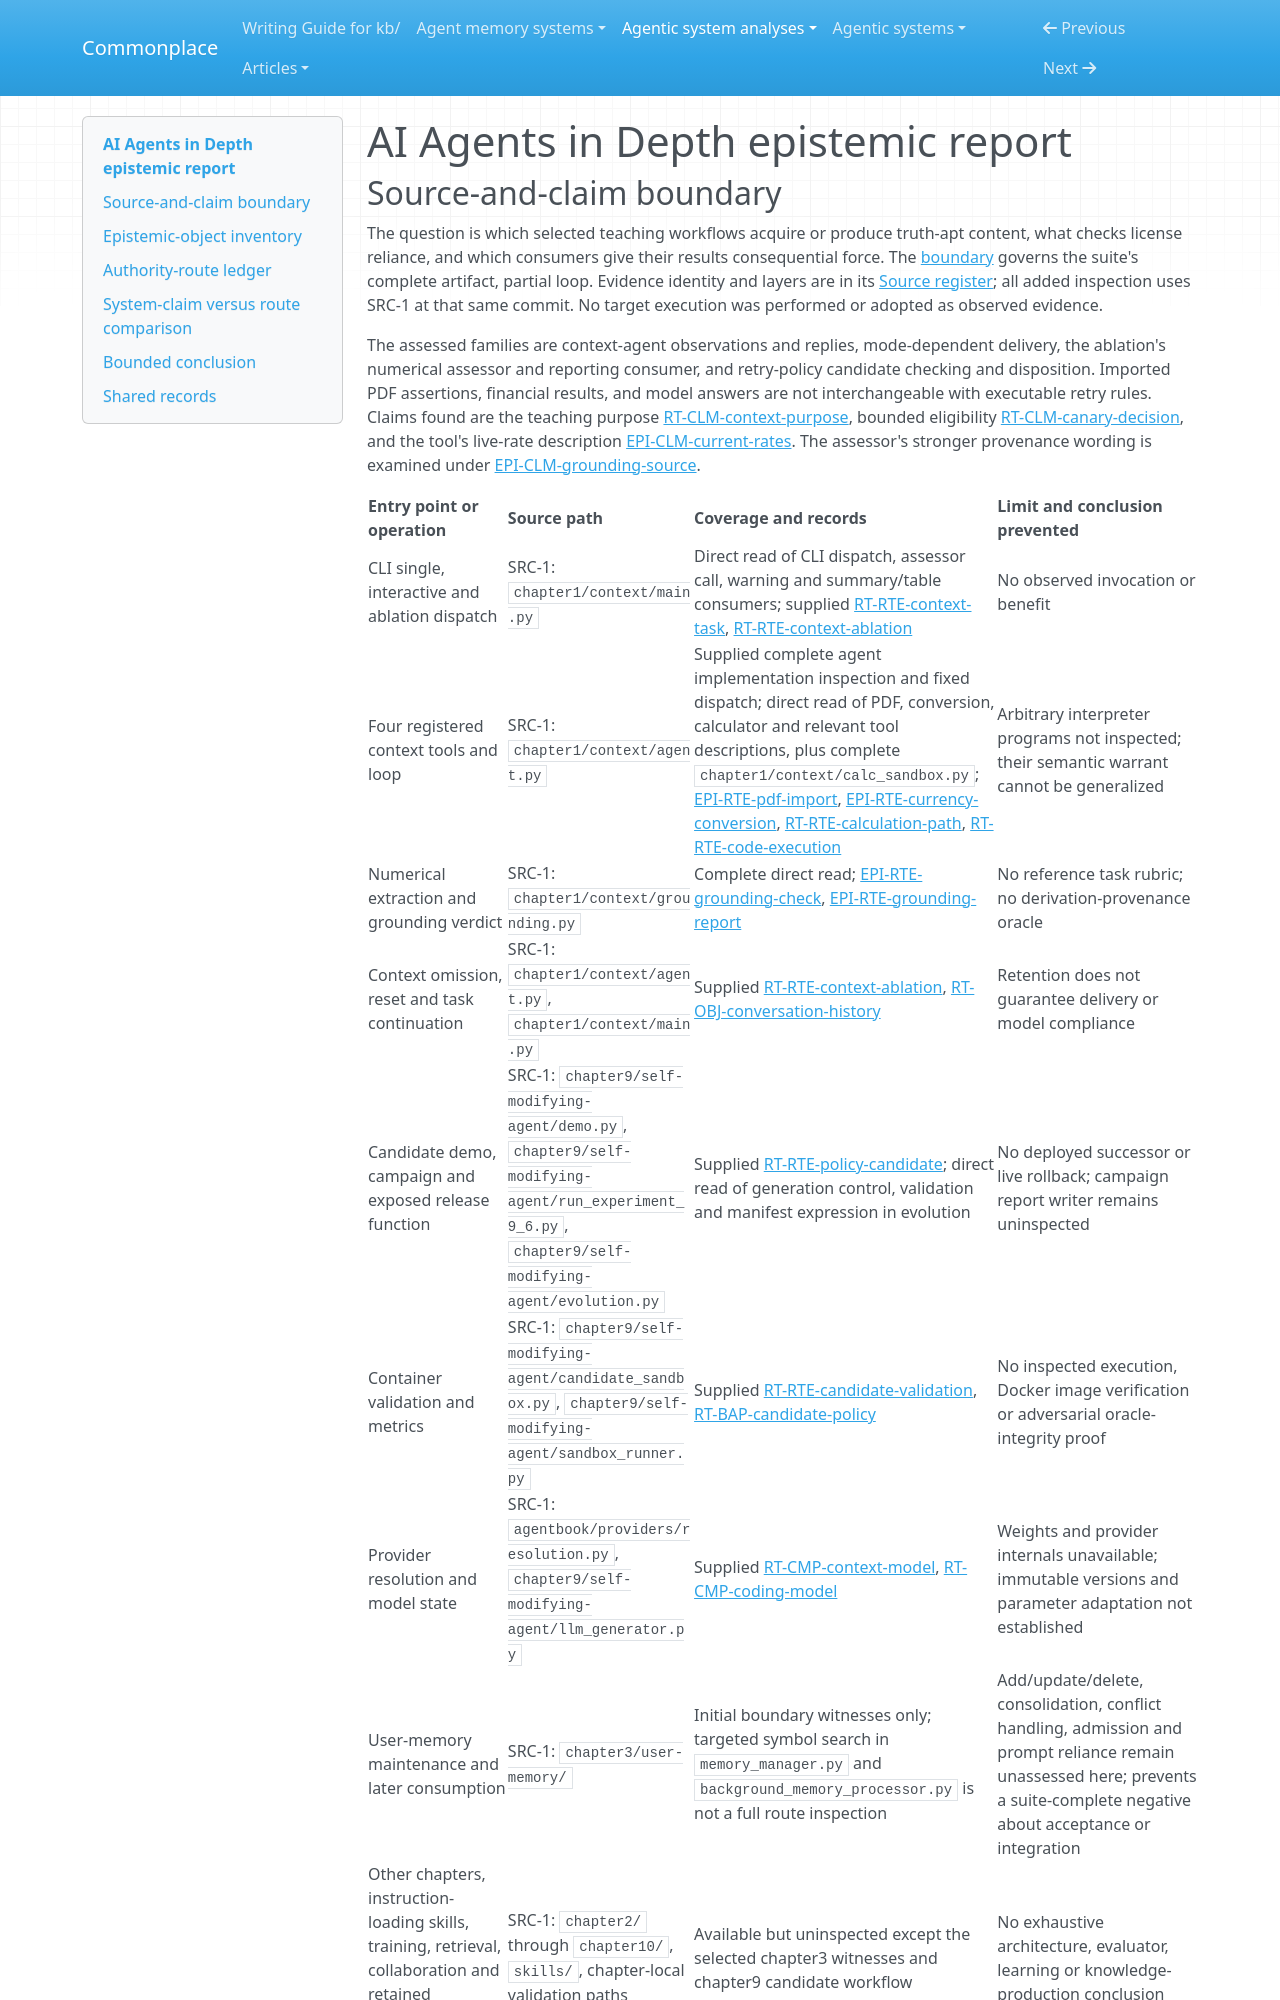

repository: zby/commonplace · page: agentic-system-analyses/retained/ai-agent-book/epistemic/index.html · generator: mkdocs

---
type: agentic-system-analyses/types/agentic-system-epistemic-report.md
description: "AI Agents in Depth: imported observations, numerical grounding checks and bounded retry-policy acceptance, distinguished from task correctness and live improvement."
run-id: AAS-2026-10-12-ai-agent-book-d56e8121d636-01
reviewed-boundary: "dbc046eb896ac4e39aa19c7774c8bf49583b89a6"
---

# AI Agents in Depth epistemic report
